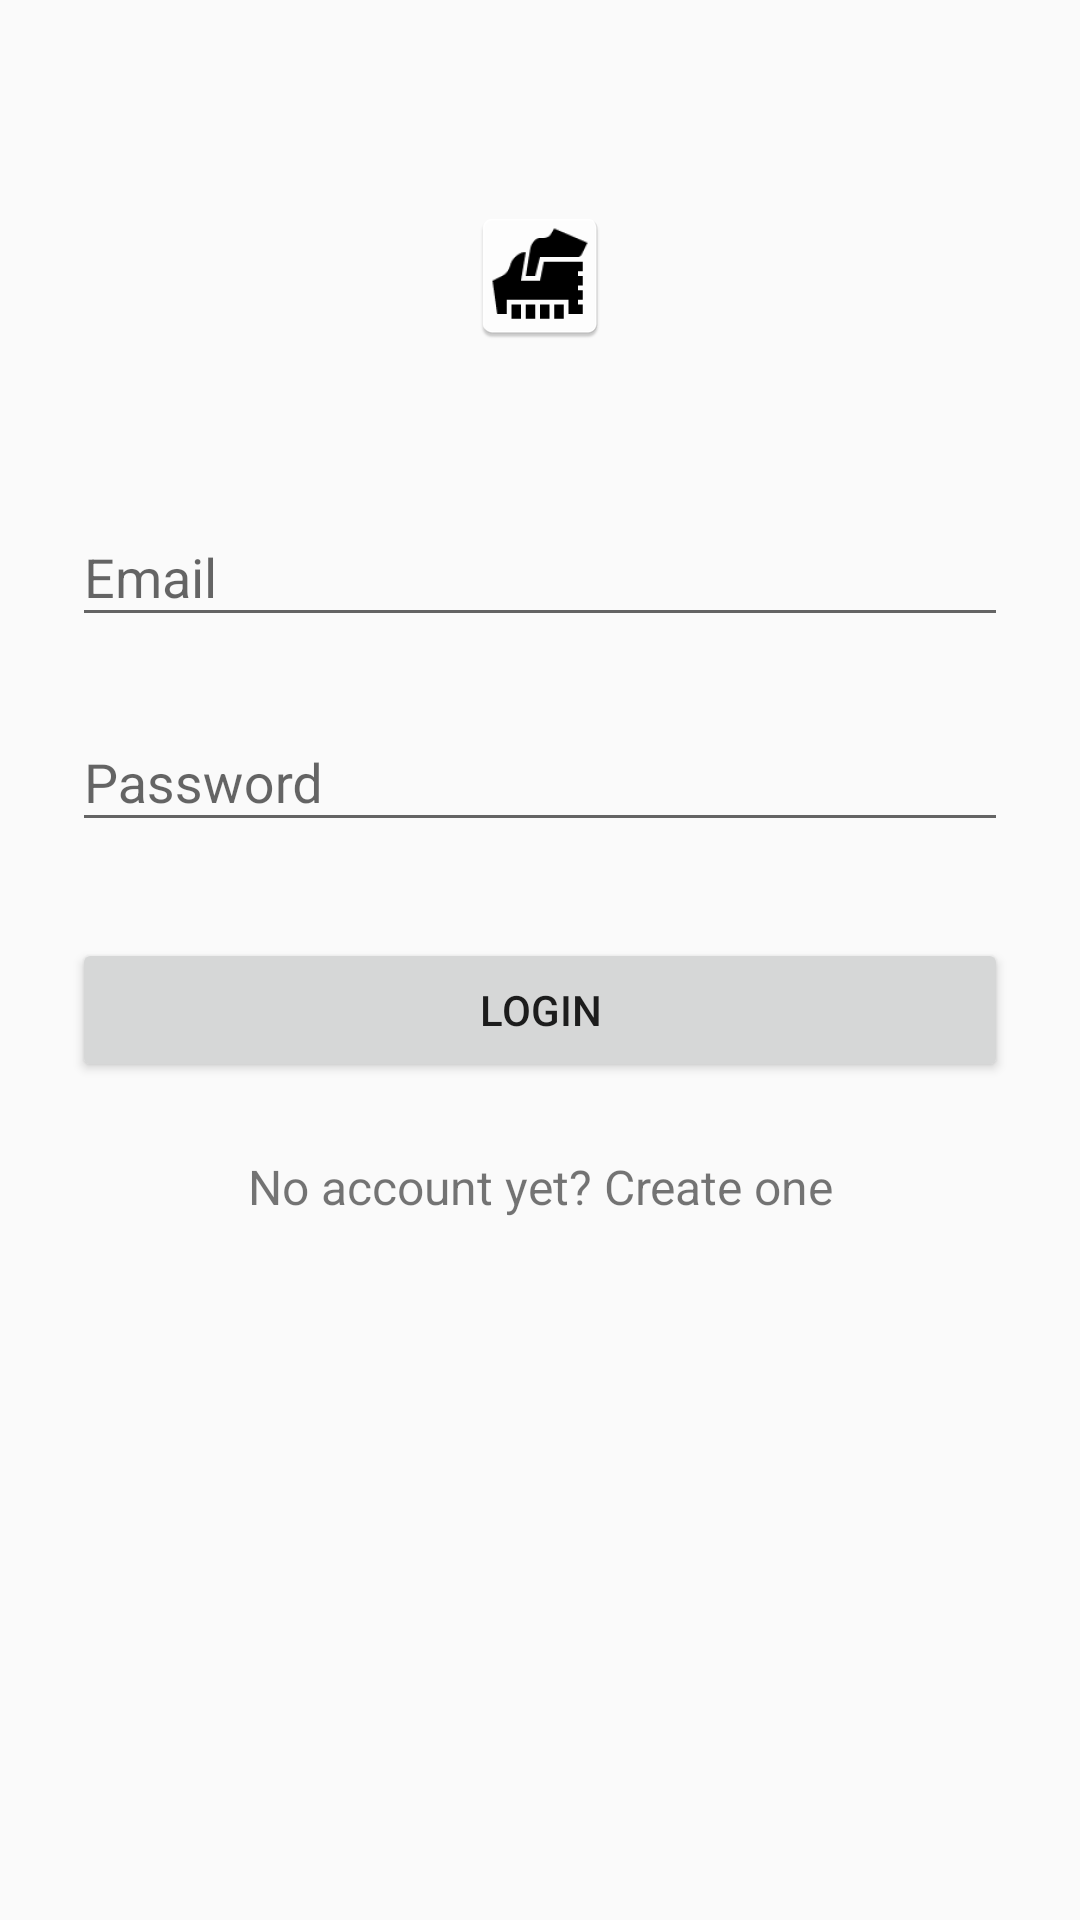

Reconstruct the res/layout file that produces this screen, plus the resources it refers to.
<!-- AndroidManifest.xml: activity theme AppTheme -->
<!-- res/layout/activity_login.xml -->
<?xml version="1.0" encoding="utf-8"?>

<ScrollView xmlns:android="http://schemas.android.com/apk/res/android"
            android:layout_width="fill_parent"
            android:layout_height="fill_parent"
            android:fitsSystemWindows="true">

    <LinearLayout
        android:orientation="vertical"
        android:layout_width="match_parent"
        android:layout_height="wrap_content"
        android:paddingTop="56dp"
        android:paddingLeft="24dp"
        android:paddingRight="24dp">

        <ImageView android:src="@mipmap/savior"
                   android:layout_width="wrap_content"
                   android:layout_height="72dp"
                   android:layout_marginBottom="24dp"
                   android:layout_gravity="center_horizontal" />

        
        <android.support.design.widget.TextInputLayout
            android:layout_width="match_parent"
            android:layout_height="wrap_content"
            android:layout_marginTop="8dp"
            android:layout_marginBottom="8dp">
            <EditText android:id="@+id/input_email"
                      android:layout_width="match_parent"
                      android:layout_height="wrap_content"
                      android:inputType="textEmailAddress"
                      android:hint="Email" />
        </android.support.design.widget.TextInputLayout>

        
        <android.support.design.widget.TextInputLayout
            android:layout_width="match_parent"
            android:layout_height="wrap_content"
            android:layout_marginTop="8dp"
            android:layout_marginBottom="8dp">
            <EditText android:id="@+id/input_password"
                      android:layout_width="match_parent"
                      android:layout_height="wrap_content"
                      android:inputType="textPassword"
                      android:hint="Password"/>
        </android.support.design.widget.TextInputLayout>

        <android.support.v7.widget.AppCompatButton
            android:id="@+id/btn_login"
            android:layout_width="fill_parent"
            android:layout_height="wrap_content"
            android:layout_marginTop="24dp"
            android:layout_marginBottom="24dp"
            android:padding="12dp"
            android:text="Login"/>

        <TextView android:id="@+id/link_signup"
                  android:layout_width="fill_parent"
                  android:layout_height="wrap_content"
                  android:layout_marginBottom="24dp"
                  android:text="No account yet? Create one"
                  android:gravity="center"
                  android:textSize="16dip"/>

    </LinearLayout>
</ScrollView>
<!-- resources referenced by this layout -->
<resources>
  <!-- mipmap savior: png bitmap (mipmap-hdpi, 1723 bytes) -->
  <style name="AppTheme" parent="Theme.AppCompat.Light.DarkActionBar">
          
          <item name="colorPrimary">@color/colorPrimary</item>
          <item name="colorPrimaryDark">@color/colorPrimaryDark</item>
          <item name="colorAccent">@color/colorAccent</item>
      </style>
  <color name="colorPrimary">#4CAF50</color>
  <color name="colorPrimaryDark">#388E3C</color>
  <color name="colorAccent">#FF4081</color>
</resources>
